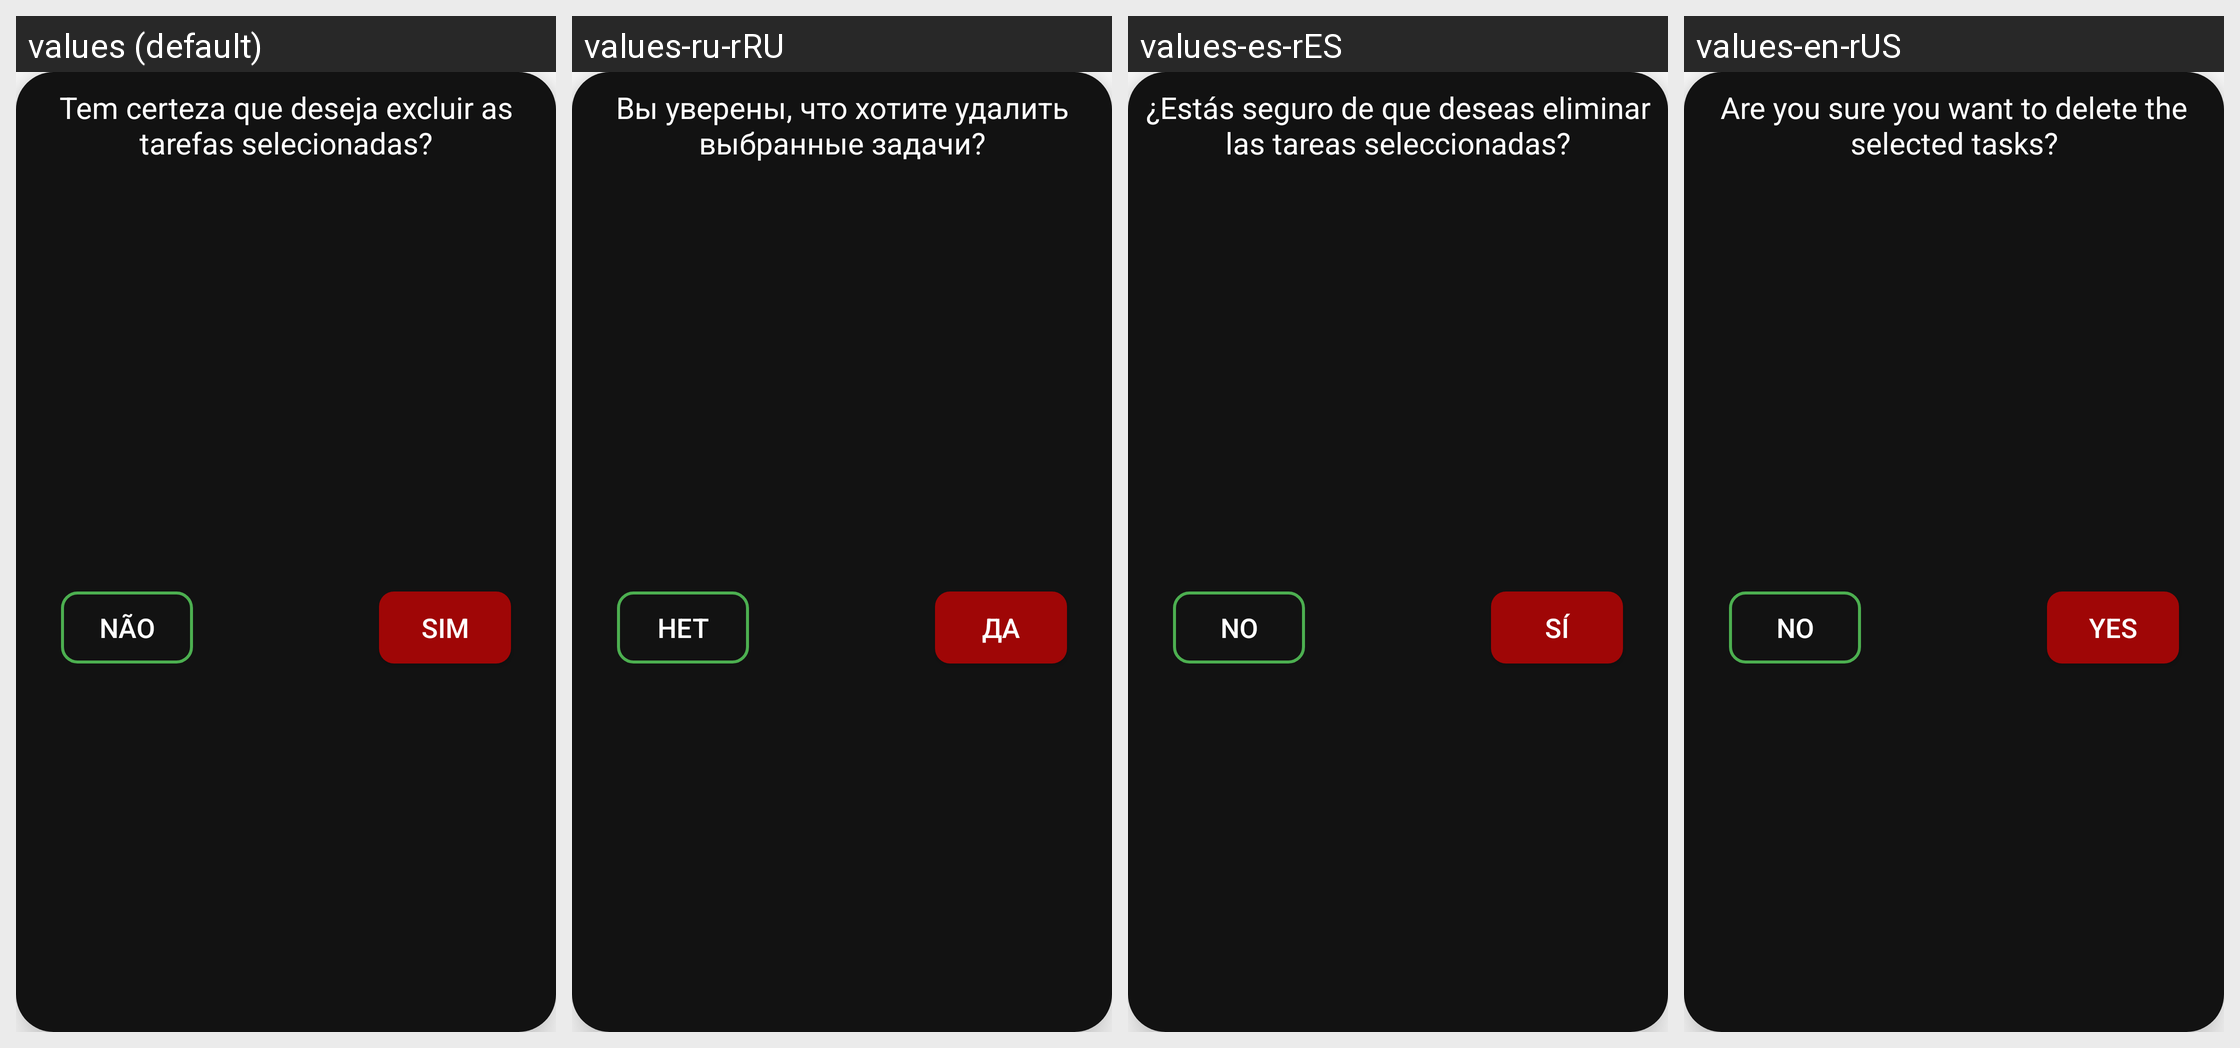

This grid shows one Android layout under several languages. Give, for every string resource on the screen, its name, the default text and each shown locale's text.
Android screen res/layout/dialog_exclusao_tarefas_selecionadas.xml rendered under 4 locales, left to right: values (default), values-ru-rRU, values-es-rES, values-en-rUS. Device: Nexus 5 (rendered at 1080×1920; each locale shown at half size, 540×960, under a caption strip naming it); theme Theme.BlocoDeNotas.
Strings drawn on this screen, with the default value and each locale's value (text and hints the layout hard-codes, and strings that could not be matched under every locale, appear in the picture but are not listed):

deseja_excluir_as_tarefas
  values: Tem certeza que deseja excluir as tarefas selecionadas?
  values-ru-rRU: Вы уверены, что хотите удалить выбранные задачи?
  values-es-rES: ¿Estás seguro de que deseas eliminar las tareas seleccionadas?
  values-en-rUS: Are you sure you want to delete the selected tasks?

nao_excluir_conta
  values: Não
  values-ru-rRU: Нет
  values-es-rES: No
  values-en-rUS: No

prosseguir_excluir_conta
  values: Sim
  values-ru-rRU: Да
  values-es-rES: Sí
  values-en-rUS: Yes
